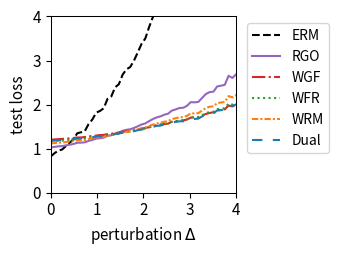

The matplotlib source for this figure:
import numpy as np
import matplotlib.pyplot as plt
from scipy.optimize import minimize
from scipy.special import logsumexp

# --- 1. 实验设置与参数定义 ---
# 定义问题的维度
DIM_M = 10  # 矩阵 A 的行数
DIM_N = 10  # 矩阵 A 的列数 (theta 的维度)

# 定义训练/测试样本数量
N_TRAIN_SAMPLES = 20
N_TEST_SAMPLES = 1000

# 定义分布偏移的扰动范围
DELTA_MIN = 0.0
DELTA_MAX = 4.0
DELTA_STEPS = 50

# --- DRO 算法超参数 ---
N_EPOCHS = 50 # 外部优化的迭代轮数
LEARNING_RATE = 0.01 # 外部优化 theta 的学习率
LAMBDA_VAL = 2 # 正则化参数 lambda
EPSILON = 0.5 # 熵正则化参数 epsilon
GRAD_CLIP_THRESHOLD = 10.0 # 梯度裁剪阈值，防止梯度爆炸

# RGO (算法2) 特定参数
RGO_SMOOTHNESS_L = 0.5 # 假设的损失函数平滑度 L (需满足 LAMBDA_VAL > L/2)

# WGF (算法3), WFR (算法4), WRM 特定参数
K_INNER_STEPS = 10  # 内部循环迭代次数 K
INNER_STEP_SIZE = 0.01 # 内部循环步长 eta

# WFR (算法4) 特定参数
M_PARTICLES = 5 # WFR 使用的粒子(样本)数量
WFR_WEIGHT_STEP_SIZE = 0.08 # WFR 权重更新步长 tau

# Dual 方法特定参数
SINKHORN_SAMPLE_LEVEL = 4 # Dual 方法的蒙特卡洛采样级别

# --- 2. 生成固定的问题实例 ---
np.random.seed(42)
A0 = np.random.randn(DIM_M, DIM_N)
A1 = np.random.randn(DIM_M, DIM_N)
b = np.random.randn(DIM_M)

# --- 3. 数据生成函数 ---
def generate_training_data(n_samples):
    return np.random.uniform(-0.5, 0.5, n_samples)

def generate_test_data(n_samples, delta):
    lower_bound = -0.5 * (1 + delta)
    upper_bound = 0.5 * (1 + delta)
    return np.random.uniform(lower_bound, upper_bound, n_samples)

# --- 4. 核心函数定义 ---
def loss_function(theta, z):
    """ 计算单个样本 z 的损失 f_theta(z) """
    A_z = A0 + z * A1
    residual = A_z @ theta - b
    return np.sum(residual**2)/DIM_M

def loss_grad_theta(theta, z):
    """ 计算损失函数关于 theta 的梯度 nabla_theta f_theta(z) """
    A_z = A0 + z * A1
    residual = A_z @ theta - b
    return 2 * A_z.T @ residual

# --- 5. ERM (经验风险最小化) 实现 ---
def erm_objective_function(theta, xi_samples):
    """ 计算 ERM 的目标函数值（平均损失）"""
    total_loss = np.mean([loss_function(theta, xi) for xi in xi_samples])
    return total_loss

def solve_erm(xi_train_samples):
    """ 使用优化器求解 ERM 问题 """
    initial_theta = np.zeros(DIM_N)
    result = minimize(
        erm_objective_function, initial_theta, args=(xi_train_samples,), method='BFGS')
    if not result.success:
        print("警告: ERM 优化过程可能未收敛。")
    return result.x

# --- 6. RGO (算法2) 实现 ---
def solve_rgo(xi_train_samples):
    """ 使用 RGO 算法求解 Sinkhorn DRO """
    theta = np.zeros(DIM_N)
    
    def rgo_inner_objective(z, xi, current_theta):
        l = loss_function(current_theta, z)
        penalty = np.sum((z - xi)**2)
        return -l / (LAMBDA_VAL * EPSILON) + penalty / EPSILON
    
    for _ in range(N_EPOCHS):
        grad_accumulator = np.zeros_like(theta)
        for xi in xi_train_samples:
            res = minimize(rgo_inner_objective, xi, args=(xi, theta), method='BFGS')
            z_star = res.x
            accepted = False
            while not accepted:
                variance = (LAMBDA_VAL * EPSILON) / (2 * LAMBDA_VAL - RGO_SMOOTHNESS_L)
                if variance <= 0: variance = 1e-6
                z_candidate = np.random.normal(z_star, np.sqrt(variance))
                f_val_candidate = rgo_inner_objective(z_candidate, xi, theta)
                f_val_star = rgo_inner_objective(z_star, xi, theta)
                log_accept_prob = -f_val_candidate + f_val_star - ((np.sum((z_candidate - z_star)**2)) / (2*variance))
                if np.log(np.random.rand()) < log_accept_prob:
                    accepted_sample = z_candidate
                    accepted = True
            grad_accumulator += loss_grad_theta(theta, accepted_sample)
        
        avg_grad = grad_accumulator / len(xi_train_samples)
        grad_norm = np.linalg.norm(avg_grad)
        if grad_norm > GRAD_CLIP_THRESHOLD:
            avg_grad = avg_grad * GRAD_CLIP_THRESHOLD / grad_norm
        theta -= LEARNING_RATE * avg_grad
        
    return theta

# --- 7. Wasserstein Gradient Flow (WGF) 实现 (基于算法3) ---
def solve_wgf(xi_train_samples):
    """ 使用 Wasserstein Gradient Flow (WGF) 求解 Sinkhorn DRO """
    theta = np.zeros(DIM_N)
    
    def f_bar_grad_z(z, xi, current_theta):
        A1_theta = A1 @ current_theta
        A_z_theta = (A0 + z * A1) @ current_theta
        grad_f = 2 * A1_theta.T @ (A_z_theta - b)
        return grad_f - 2 * LAMBDA_VAL * (z - xi)

    for _ in range(N_EPOCHS):
        grad_accumulator = np.zeros_like(theta)
        for xi in xi_train_samples:
            z_k = xi
            for _ in range(K_INNER_STEPS):
                noise = np.random.normal(0, 1)
                grad = f_bar_grad_z(z_k, xi, theta)
                z_k += INNER_STEP_SIZE * grad + np.sqrt(2 * INNER_STEP_SIZE * LAMBDA_VAL * EPSILON) * noise
            grad_accumulator += loss_grad_theta(theta, z_k)
            
        avg_grad = grad_accumulator / len(xi_train_samples)
        grad_norm = np.linalg.norm(avg_grad)
        if grad_norm > GRAD_CLIP_THRESHOLD:
            avg_grad = avg_grad * GRAD_CLIP_THRESHOLD / grad_norm
        theta -= LEARNING_RATE * avg_grad
        
    return theta

# --- 8. WFR Flow (算法4) 实现 ---
def solve_wfr(xi_train_samples):
    """ 使用 WFR Flow 求解 Sinkhorn DRO """
    theta = np.zeros(DIM_N)
    
    def f_bar(z, xi, current_theta):
         return loss_function(current_theta, z) - LAMBDA_VAL * np.sum((z-xi)**2)
    
    def f_bar_grad_z(z, xi, current_theta):
        A1_theta = A1 @ current_theta
        A_z_theta = (A0 + z * A1) @ current_theta
        grad_f = 2 * A1_theta.T @ (A_z_theta - b)
        return grad_f - 2 * LAMBDA_VAL * (z - xi)

    for _ in range(N_EPOCHS):
        grad_accumulator = np.zeros_like(theta)
        for xi in xi_train_samples:
            particles = np.full(M_PARTICLES, xi)
            weights = np.full(M_PARTICLES, 1.0 / M_PARTICLES)
            
            for _ in range(K_INNER_STEPS):
                for i in range(M_PARTICLES):
                    noise = np.random.normal(0, 1)
                    grad = f_bar_grad_z(particles[i], xi, theta)
                    particles[i] += INNER_STEP_SIZE * grad + np.sqrt(2 * INNER_STEP_SIZE * LAMBDA_VAL * EPSILON) * noise
                    f_bar_val = f_bar(particles[i], xi, theta)
                    weights[i] = (weights[i]**(1 - LAMBDA_VAL * EPSILON * WFR_WEIGHT_STEP_SIZE)) * np.exp(WFR_WEIGHT_STEP_SIZE * f_bar_val)
                
                sum_weights = np.sum(weights)
                if sum_weights > 1e-8: weights /= sum_weights
                else: weights = np.full(M_PARTICLES, 1.0 / M_PARTICLES)

            weighted_grad = np.sum([w * loss_grad_theta(theta, z) for w, z in zip(weights, particles)], axis=0)
            grad_accumulator += weighted_grad
        
        avg_grad = grad_accumulator / len(xi_train_samples)
        grad_norm = np.linalg.norm(avg_grad)
        if grad_norm > GRAD_CLIP_THRESHOLD:
            avg_grad = avg_grad * GRAD_CLIP_THRESHOLD / grad_norm
        theta -= LEARNING_RATE * avg_grad
        
    return theta

# --- 9. WRM (Wasserstein Robust Method) 实现 ---
def solve_wrm(xi_train_samples):
    """ 使用 WRM (确定性内部优化) 求解 """
    theta = np.zeros(DIM_N)
    
    def f_bar_grad_z(z, xi, current_theta):
        A1_theta = A1 @ current_theta
        A_z_theta = (A0 + z * A1) @ current_theta
        grad_f = 2 * A1_theta.T @ (A_z_theta - b)
        return grad_f - 2 * LAMBDA_VAL * (z - xi)

    for _ in range(N_EPOCHS):
        grad_accumulator = np.zeros_like(theta)
        for xi in xi_train_samples:
            z_k = xi
            # 内部 K 步梯度上升 (无噪声)
            for _ in range(K_INNER_STEPS):
                grad = f_bar_grad_z(z_k, xi, theta)
                z_k += INNER_STEP_SIZE * grad
            
            grad_accumulator += loss_grad_theta(theta, z_k)
            
        avg_grad = grad_accumulator / len(xi_train_samples)
        grad_norm = np.linalg.norm(avg_grad)
        if grad_norm > GRAD_CLIP_THRESHOLD:
            avg_grad = avg_grad * GRAD_CLIP_THRESHOLD / grad_norm
        theta -= LEARNING_RATE * avg_grad
        
    return theta

# --- 10. Dual Method (对偶方法) 实现 ---
def solve_dual(xi_train_samples):
    """ 使用对偶方法求解 Sinkhorn DRO """
    theta = np.zeros(DIM_N)
    
    levels = np.arange(SINKHORN_SAMPLE_LEVEL + 1)
    numerators = 2.0**(-levels)
    denominator = 2.0 - 2.0**(-SINKHORN_SAMPLE_LEVEL)
    probabilities = numerators / denominator
    
    for _ in range(N_EPOCHS):
        grad_accumulator = np.zeros_like(theta)
        for xi in xi_train_samples:
            # 1. 多层蒙特卡洛采样
            sampled_level = np.random.choice(levels, p=probabilities)
            m = 2**sampled_level
            
            # 2. 从基础分布采样
            noise = np.random.randn(m) * np.sqrt(EPSILON)
            z_samples = xi + noise
            
            # 3. 计算梯度
            # v_j = f_theta(z_j) / (lambda*epsilon)
            v = np.array([loss_function(theta, z) for z in z_samples]) / (LAMBDA_VAL * EPSILON)
            
            # weights = softmax(v)
            weights = np.exp(v - np.max(v)) # 减去max增强稳定性
            weights /= np.sum(weights)
            
            # grad = sum(w_j * grad_theta f(z_j))
            grads_per_sample = np.array([loss_grad_theta(theta, z) for z in z_samples])
            weighted_grad = np.sum(weights[:, np.newaxis] * grads_per_sample, axis=0)
            grad_accumulator += weighted_grad

        avg_grad = grad_accumulator / len(xi_train_samples)
        grad_norm = np.linalg.norm(avg_grad)
        if grad_norm > GRAD_CLIP_THRESHOLD:
            avg_grad = avg_grad * GRAD_CLIP_THRESHOLD / grad_norm
        theta -= LEARNING_RATE * avg_grad
        
    return theta

# --- 11. 实验执行与评估 ---
def run_experiment():
    """ 执行完整的实验流程 """
    xi_train = generate_training_data(N_TRAIN_SAMPLES)
    
    print("正在求解 ERM 模型...")
    theta_erm = solve_erm(xi_train)
    print("正在求解 RGO 模型...")
    theta_rgo = solve_rgo(xi_train)
    print("正在求解 WGF 模型...")
    theta_wgf = solve_wgf(xi_train)
    print("正在求解 WFR 模型...")
    theta_wfr = solve_wfr(xi_train)
    print("正在求解 WRM 模型...")
    theta_wrm = solve_wrm(xi_train)
    print("正在求解 Dual 模型...")
    theta_dual = solve_dual(xi_train)
    print("所有模型求解完成。")

    delta_values = np.linspace(DELTA_MIN, DELTA_MAX, DELTA_STEPS)
    results = {'ERM': [], 'RGO': [], 'WGF': [], 'WFR': [], 'WRM': [], 'Dual': []}
    models = {
        'ERM': theta_erm, 'RGO': theta_rgo, 'WGF': theta_wgf, 
        'WFR': theta_wfr, 'WRM': theta_wrm, 'Dual': theta_dual
    }

    print("正在评估所有模型...")
    for delta in delta_values:
        xi_test = generate_test_data(N_TEST_SAMPLES, delta)
        for name, theta in models.items():
            test_loss = erm_objective_function(theta, xi_test)
            results[name].append(test_loss)
            
    print("评估完成。")
    return delta_values, results

# --- 12. 结果可视化 ---
def plot_results(delta_values, results):
    """ 绘制所有模型损失随扰动 delta 变化的曲线 """
    fig, ax = plt.subplots(figsize=(3.5, 2.613), dpi=300)

    styles = {
        'ERM': {'color': 'k', 'linestyle': '--'},
        'RGO': {'color': '#9467bd', 'linestyle': '-'}, 
        'WGF': {'color': '#d62728', 'linestyle': '-.'},
        'WFR': {'color': '#2ca02c', 'linestyle': ':'},
        'WRM': {'color': '#ff7f0e', 'linestyle': (0, (3, 1, 1, 1))}, # orange, dashdotdot
        'Dual': {'color': '#1f77b4', 'linestyle': (0, (5, 5))} # blue, dashed
    }
    
    for name, losses in results.items():
        ax.plot(delta_values, losses, linewidth=1.5, label=name, **styles[name])

    #ax.set_title('(a) Uncertain least squares loss', fontsize=11)
    ax.set_xlabel('perturbation $\Delta$', fontsize=11)
    ax.set_ylabel('test loss', fontsize=11)
    ax.tick_params(axis='both', which='major', labelsize=11)
    for spine in ax.spines.values():
        spine.set_linewidth(0.75)
    ax.set_xlim(0, 4)
    ax.set_ylim(0, 4)
    ax.grid(False)
    ax.legend(fontsize=10)
    ax.legend(loc='upper left', bbox_to_anchor=(1.02, 1))
    plt.tight_layout()
    plt.savefig('uncertain_least_squares_results.png', dpi=300)
    plt.show()

# --- 主程序入口 ---
if __name__ == '__main__':
    with np.errstate(all='ignore'):
        delta_vals, all_results = run_experiment()
        plot_results(delta_vals, all_results)

